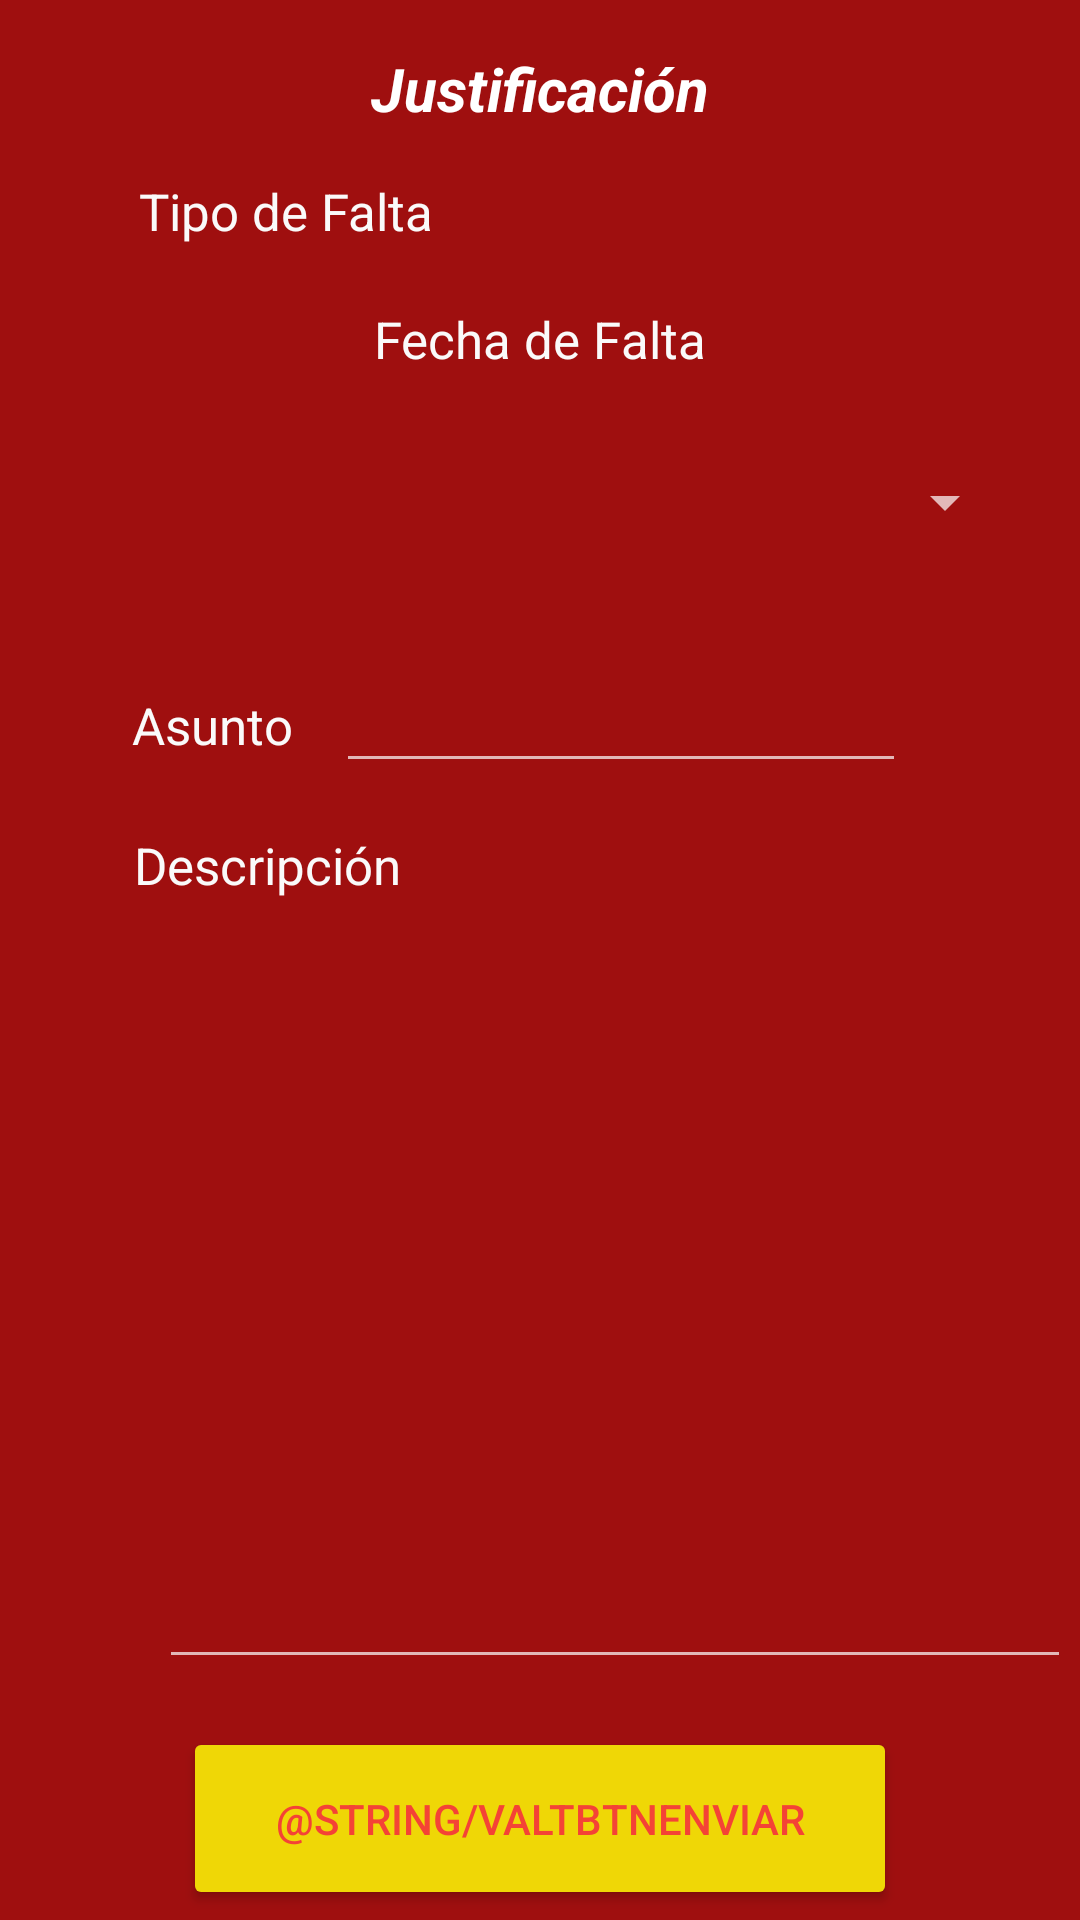

Layout XML and referenced resources for this Android screen:
<!-- AndroidManifest.xml: application theme Theme.AppCompat.NoActionBar -->
<!-- res/layout/activity_justifi_tar.xml -->
<?xml version="1.0" encoding="utf-8"?>
<androidx.constraintlayout.widget.ConstraintLayout xmlns:android="http://schemas.android.com/apk/res/android"
    xmlns:app="http://schemas.android.com/apk/res-auto"
    xmlns:tools="http://schemas.android.com/tools"
    android:layout_width="match_parent"
    android:layout_height="match_parent"
    android:background="#9F0F0F"
    tools:context=".JustificacionActivity">

    <TextView
        android:id="@+id/textView2"
        android:layout_width="wrap_content"
        android:layout_height="wrap_content"
        android:layout_marginStart="140dp"
        android:layout_marginTop="16dp"
        android:layout_marginEnd="140dp"
        android:text="@string/valTitulo"
        android:textColor="#FFFFFF"
        android:textSize="20sp"
        android:textStyle="bold|italic"
        app:layout_constraintEnd_toEndOf="parent"
        app:layout_constraintStart_toStartOf="parent"
        app:layout_constraintTop_toTopOf="parent" />

    <TextView
        android:id="@+id/textView3"
        android:layout_width="wrap_content"
        android:layout_height="wrap_content"
        android:layout_marginTop="16dp"
        android:text="@string/valTipoFalta"
        android:textColor="#FAFAFA"
        android:textSize="17sp"
        app:layout_constraintEnd_toStartOf="@+id/tvTipoFalta"
        app:layout_constraintHorizontal_bias="0.805"
        app:layout_constraintStart_toStartOf="parent"
        app:layout_constraintTop_toBottomOf="@+id/textView2" />

    <TextView
        android:id="@+id/tvTipoFalta"
        android:layout_width="wrap_content"
        android:layout_height="wrap_content"
        android:layout_marginTop="16dp"
        android:layout_marginEnd="204dp"
        android:textColor="#FAFAFA"
        android:textSize="16sp"
        app:layout_constraintEnd_toEndOf="parent"
        app:layout_constraintTop_toBottomOf="@+id/textView2" />

    <Spinner
        android:id="@+id/spFechaFalta"
        android:layout_width="314dp"
        android:layout_height="62dp"
        android:layout_marginTop="12dp"
        app:layout_constraintEnd_toEndOf="parent"
        app:layout_constraintHorizontal_bias="0.546"
        app:layout_constraintStart_toStartOf="parent"
        app:layout_constraintTop_toBottomOf="@+id/textView5"
        tools:ignore="SpeakableTextPresentCheck" />

    <TextView
        android:id="@+id/textView5"
        android:layout_width="wrap_content"
        android:layout_height="wrap_content"
        android:layout_marginTop="20dp"
        android:text="@string/valFechaFalta"
        android:textColor="#FAFAFA"
        android:textSize="17sp"
        app:layout_constraintEnd_toEndOf="parent"
        app:layout_constraintStart_toStartOf="parent"
        app:layout_constraintTop_toBottomOf="@+id/textView3" />

    <TextView
        android:id="@+id/textView6"
        android:layout_width="wrap_content"
        android:layout_height="wrap_content"
        android:layout_marginTop="16dp"
        android:text="@string/valDescripcion"
        android:textColor="#FAFAFA"
        android:textSize="17sp"
        app:layout_constraintEnd_toEndOf="parent"
        app:layout_constraintHorizontal_bias="0.165"
        app:layout_constraintStart_toStartOf="parent"
        app:layout_constraintTop_toBottomOf="@+id/tvAsunto" />

    <EditText
        android:id="@+id/tvDescripcion"
        android:layout_width="304dp"
        android:layout_height="244dp"
        android:layout_marginStart="53dp"
        android:layout_marginTop="16dp"
        android:layout_marginEnd="54dp"
        android:ems="10"
        android:gravity="start|top"
        android:inputType="textMultiLine"
        app:layout_constraintEnd_toEndOf="parent"
        app:layout_constraintHorizontal_bias="0.0"
        app:layout_constraintStart_toStartOf="parent"
        app:layout_constraintTop_toBottomOf="@+id/textView6"
        tools:ignore="SpeakableTextPresentCheck" />

    <Button
        android:id="@+id/btnEnviar"
        android:layout_width="238dp"
        android:layout_height="61dp"
        android:layout_marginTop="16dp"
        android:backgroundTint="#EFD706"
        android:drawablePadding="5sp"
        android:text="@string/valtbtnEnviar"
        android:textColor="#F44336"
        app:layout_constraintEnd_toEndOf="parent"
        app:layout_constraintStart_toStartOf="parent"
        app:layout_constraintTop_toBottomOf="@+id/tvDescripcion" />

    <Button
        android:id="@+id/btnMenu2"
        android:layout_width="243dp"
        android:layout_height="61dp"
        android:layout_marginTop="16dp"
        android:backgroundTint="#EFD706"
        android:text="@string/valbtnMenu"
        android:textColor="#F44336"
        app:layout_constraintEnd_toEndOf="parent"
        app:layout_constraintHorizontal_bias="0.505"
        app:layout_constraintStart_toStartOf="parent"
        app:layout_constraintTop_toBottomOf="@+id/btnEnviar" />

    <TextView
        android:id="@+id/textView7"
        android:layout_width="wrap_content"
        android:layout_height="wrap_content"
        android:layout_marginTop="32dp"
        android:text="@string/valAsusnto"
        android:textColor="#FAFAFA"
        android:textSize="17sp"
        app:layout_constraintEnd_toEndOf="parent"
        app:layout_constraintHorizontal_bias="0.144"
        app:layout_constraintStart_toStartOf="parent"
        app:layout_constraintTop_toBottomOf="@+id/spFechaFalta" />

    <EditText
        android:id="@+id/tvAsunto"
        android:layout_width="wrap_content"
        android:layout_height="wrap_content"
        android:layout_marginTop="24dp"
        android:ems="10"
        android:inputType="textPersonName"
        android:textSize="16sp"
        app:layout_constraintEnd_toEndOf="parent"
        app:layout_constraintHorizontal_bias="0.2"
        app:layout_constraintStart_toEndOf="@+id/textView7"
        app:layout_constraintTop_toBottomOf="@+id/spFechaFalta"
        tools:ignore="SpeakableTextPresentCheck,TouchTargetSizeCheck" />

    <TextView
        android:id="@+id/tvtipofalta2"
        android:layout_width="wrap_content"
        android:layout_height="wrap_content"
        android:layout_marginTop="60dp"
        android:textColor="#FAFAFA"
        android:textSize="16sp"
        app:layout_constraintEnd_toEndOf="parent"
        app:layout_constraintHorizontal_bias="0.093"
        app:layout_constraintStart_toEndOf="@+id/textView3"
        app:layout_constraintTop_toTopOf="parent" />


</androidx.constraintlayout.widget.ConstraintLayout>
<!-- resources referenced by this layout -->
<resources>
  <string name="valAsusnto">Asunto</string>
  <string name="valDescripcion">Descripción</string>
  <string name="valFechaFalta">Fecha de Falta</string>
  <string name="valTipoFalta">Tipo de Falta</string>
  <string name="valTitulo">Justificación</string>
</resources>
